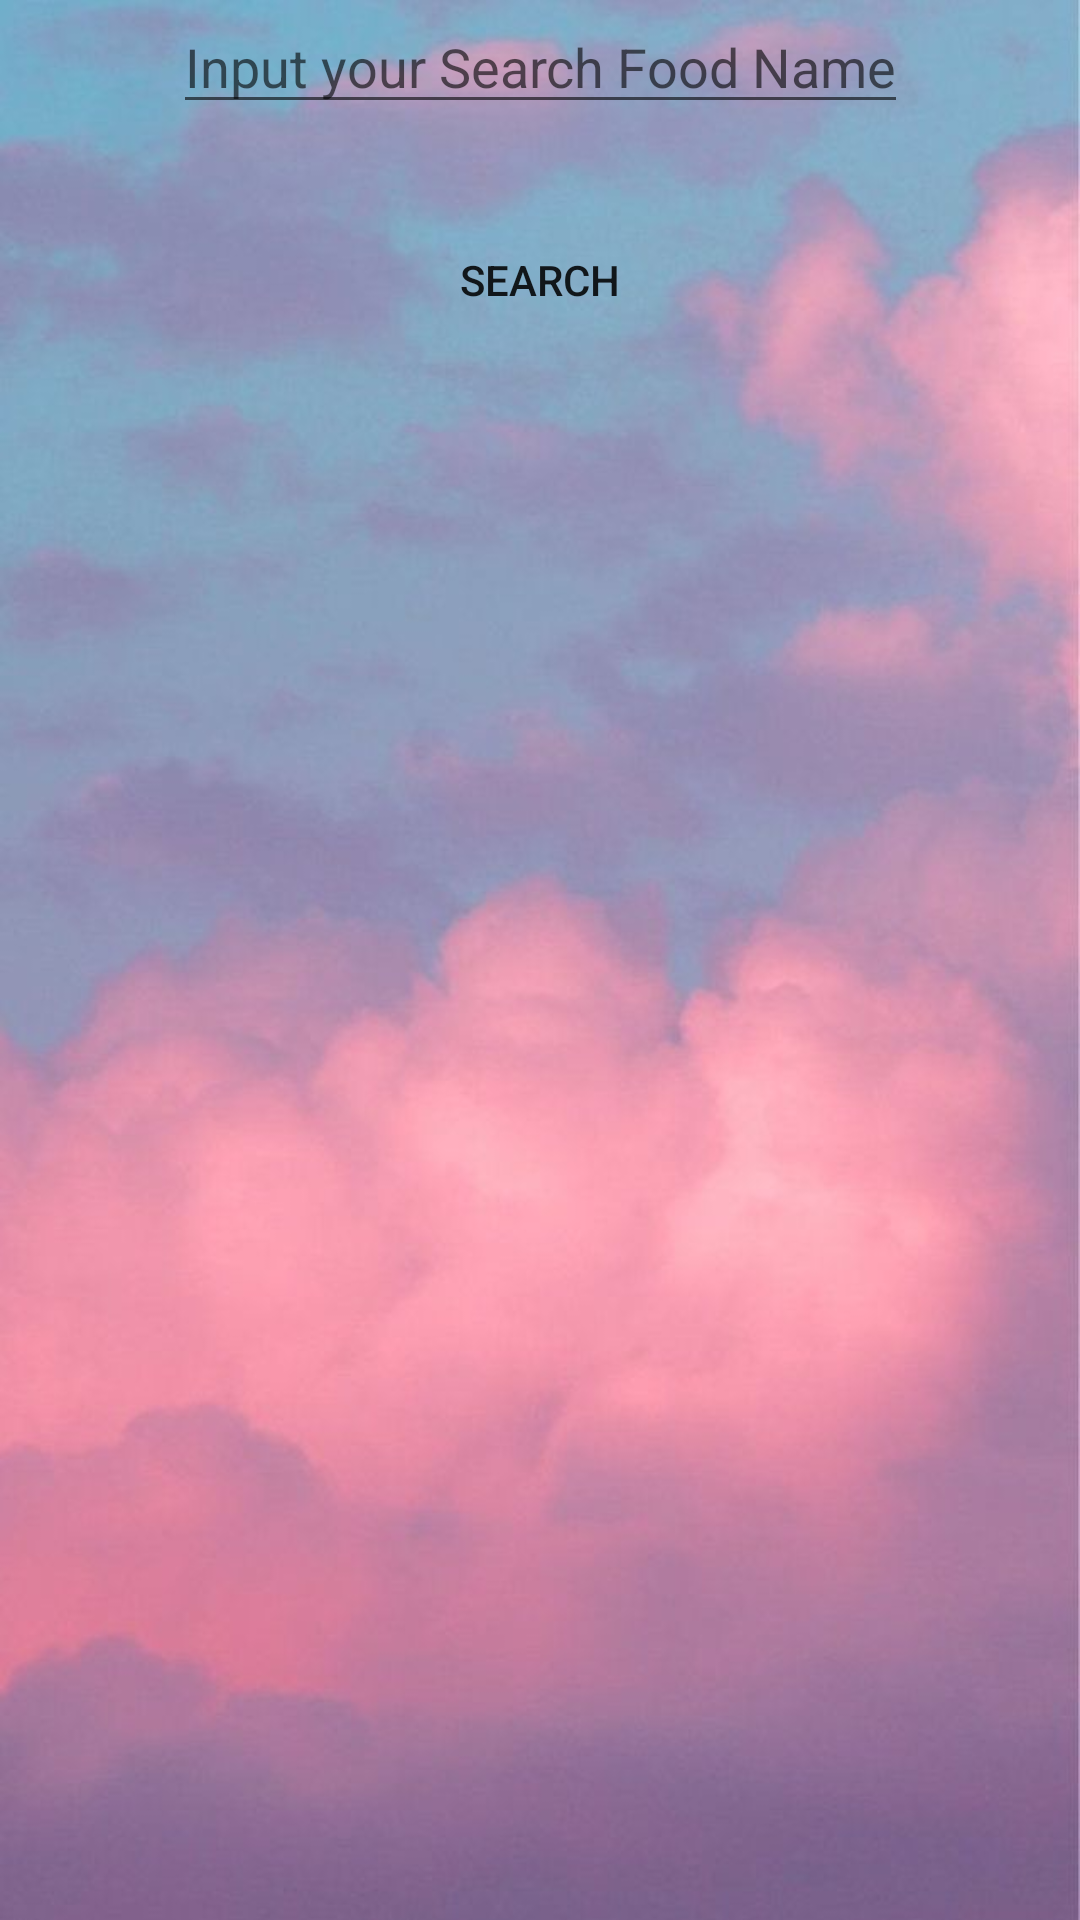

Layout XML and referenced resources for this Android screen:
<!-- AndroidManifest.xml: application theme Theme.PhysicalGallery -->
<!-- res/layout/activity_food_search.xml -->
<?xml version="1.0" encoding="utf-8"?>
<androidx.constraintlayout.widget.ConstraintLayout xmlns:android="http://schemas.android.com/apk/res/android"
    xmlns:app="http://schemas.android.com/apk/res-auto"
    xmlns:tools="http://schemas.android.com/tools"
    android:layout_width="match_parent"
    android:layout_height="match_parent"
    android:background = "@drawable/backg"
    tools:context=".relatefood.FoodSearchActivity">

    <EditText
        android:id="@+id/food_name"
        android:layout_width="wrap_content"
        android:layout_height="wrap_content"
        android:hint="Input your Search Food Name"
        android:text=""
        app:layout_constraintEnd_toEndOf="parent"
        app:layout_constraintStart_toStartOf="parent"
        tools:layout_editor_absoluteY="27dp" />

    <Button
        android:id="@+id/food_search"
        android:layout_width="wrap_content"
        android:layout_height="wrap_content"
        android:layout_marginTop="28dp"
        android:text="Search"
        android:background = "@drawable/emptybutton"
        app:layout_constraintEnd_toEndOf="parent"
        app:layout_constraintStart_toStartOf="parent"
        app:layout_constraintTop_toBottomOf="@+id/food_name" />


</androidx.constraintlayout.widget.ConstraintLayout>
<!-- resources referenced by this layout -->
<resources>
  <!-- drawable backg: jpeg bitmap (drawable-v24, 35609 bytes) -->
  <!-- drawable emptybutton (drawable) -->
  <?xml version="1.0" encoding="utf-8"?>
  <shape xmlns:android="http://schemas.android.com/apk/res/android" >
  
      <solid android:color="#00ff0000" /> //배경색
  
      <stroke
          android:width="5dp"
          android:color="#00ff" /> //선색
      <corners
          android:topLeftRadius="5dp"
          android:topRightRadius="5dp"
          android:bottomLeftRadius="5dp"
          android:bottomRightRadius="5dp"  />
  </shape>
  <style name="Theme.PhysicalGallery" parent="Theme.AppCompat.Light.NoActionBar">
          
          
          
          
          
          
          
          
          
          
          
      </style>
</resources>
